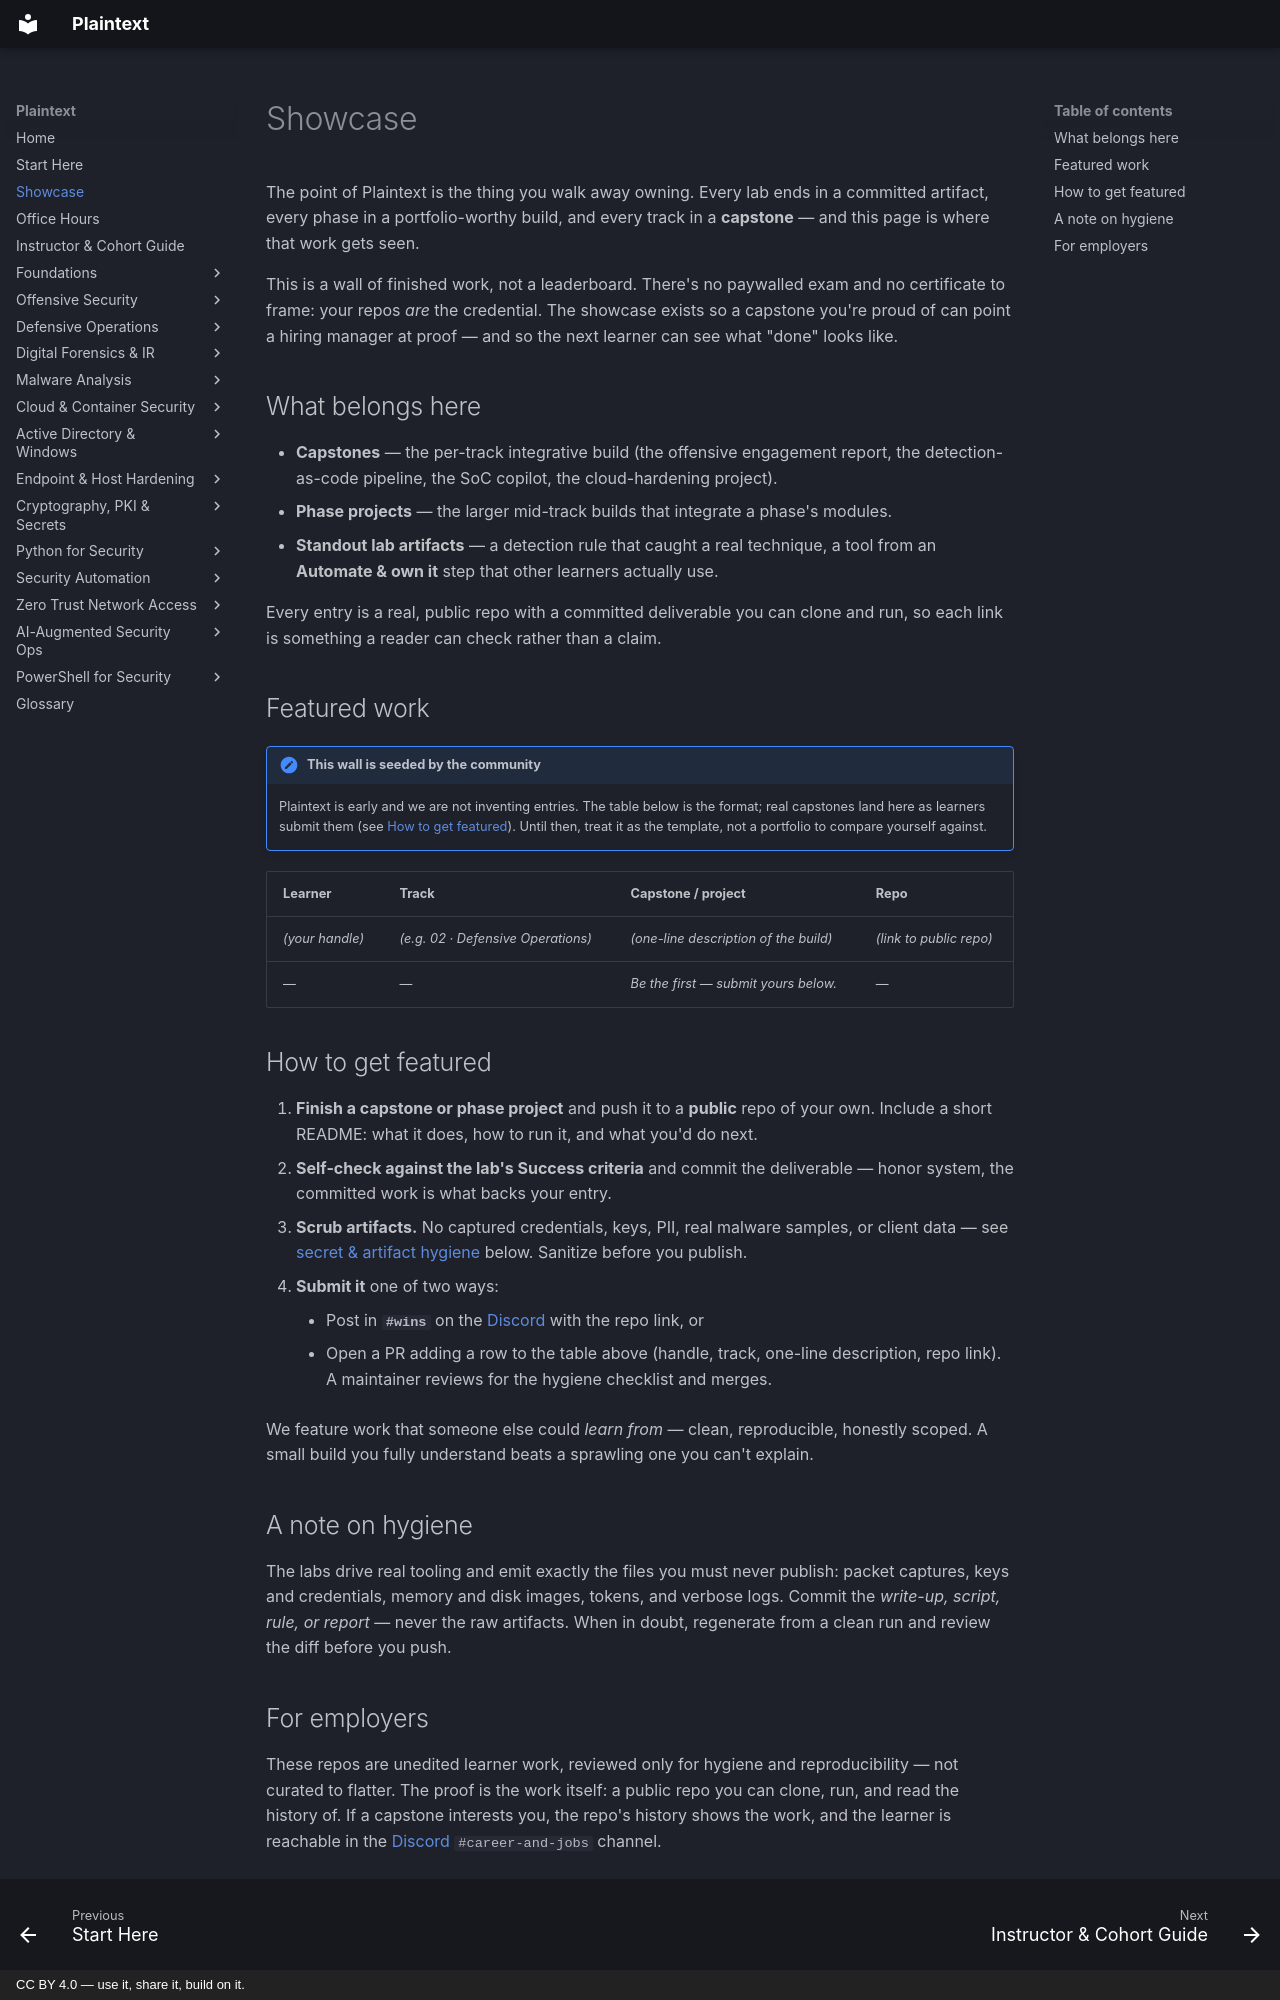

repository: plaintext-security/plaintext · page: showcase/index.html · generator: mkdocs · copyright: CC BY 4.0 — use it, share it, build on it.

# Showcase

The point of Plaintext is the thing you walk away owning. Every lab ends in a committed artifact,
every phase in a portfolio-worthy build, and every track in a **capstone** — and this page is where
that work gets seen.

This is a wall of finished work, not a leaderboard. There's no paywalled exam and no certificate to
frame: your repos *are* the credential. The showcase exists so a capstone you're proud of can point
a hiring manager at proof — and so the next learner can see what "done" looks like.

## What belongs here

- **Capstones** — the per-track integrative build (the offensive engagement report, the
  detection-as-code pipeline, the SoC copilot, the cloud-hardening project).
- **Phase projects** — the larger mid-track builds that integrate a phase's modules.
- **Standout lab artifacts** — a detection rule that caught a real technique, a tool from an
  **Automate & own it** step that other learners actually use.

Every entry is a real, public repo with a committed deliverable you can clone and run, so each link
is something a reader can check rather than a claim.

## Featured work

!!! note "This wall is seeded by the community"
    Plaintext is early and we are not inventing entries. The table below is the format; real
    capstones land here as learners submit them (see [How to get featured](#how-to-get-featured)).
    Until then, treat it as the template, not a portfolio to compare yourself against.

| Learner | Track | Capstone / project | Repo |
|---|---|---|---|
| *(your handle)* | *(e.g. 02 · Defensive Operations)* | *(one-line description of the build)* | *(link to public repo)* |
| — | — | *Be the first — submit yours below.* | — |

## How to get featured

1. **Finish a capstone or phase project** and push it to a **public** repo of your own. Include a
   short README: what it does, how to run it, and what you'd do next.
2. **Self-check against the lab's Success criteria** and commit the deliverable — honor system, the
   committed work is what backs your entry.
3. **Scrub artifacts.** No captured credentials, keys, PII, real malware samples, or client data —
   see [secret & artifact hygiene](#a-note-on-hygiene) below. Sanitize before you publish.
4. **Submit it** one of two ways:
    - Post in **`#wins`** on the [Discord](https://discord.gg/sZjQYqVvG) with the repo link, or
    - Open a PR adding a row to the table above (handle, track, one-line description, repo link).
      A maintainer reviews for the hygiene checklist and merges.

We feature work that someone else could *learn from* — clean, reproducible, honestly scoped. A small
build you fully understand beats a sprawling one you can't explain.

## A note on hygiene

The labs drive real tooling and emit exactly the files you must never publish: packet captures,
keys and credentials, memory and disk images, tokens, and verbose logs. Commit the *write-up,
script, rule, or report* — never the raw artifacts. When in doubt, regenerate from a clean run and
review the diff before you push.
